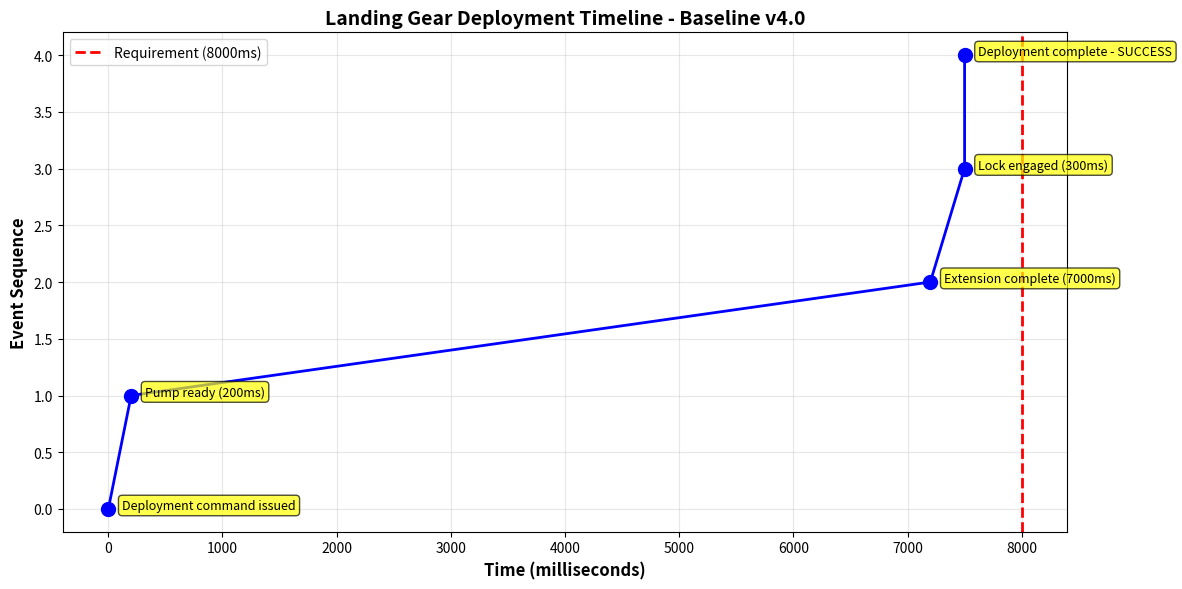

The script that saved this image:
"""
BAE Systems Landing Gear Control System
Baseline v4.0 - Final Version
Date: 20/01/2025
[redacted]

Additional QA-Driven Improvements from v3.0:
- Timeline tracking for complete audit trail
- Visual verification outputs (matplotlib integration)
- Enhanced observability through charting
- Comprehensive event logging

Rationale (Kaizen - Continuous Improvement):
v3.0 provided real-time monitoring but lacked visual verification
tools. v4.0 adds timeline visualization to improve observability
and support verification reviews. This implements Kaizen principle
of continuous incremental improvement.
"""

from enum import Enum, auto
from dataclasses import dataclass
import time

# COMMERCIAL TOOL: matplotlib for visualization
try:
    import matplotlib.pyplot as plt
    VISUALIZATION_AVAILABLE = True
except ImportError:
    VISUALIZATION_AVAILABLE = False
    print("Note: matplotlib not available - visualization disabled")

# LEGACY COMPONENT: Configuration from simulation baseline
@dataclass
class GearConfiguration:
    """Legacy configuration from approved simulation"""
    pump_latency_ms: int
    actuator_speed_mm_per_100ms: float
    extension_distance_mm: int
    lock_time_ms: int
    requirement_time_ms: int = 8000

BASELINE_CONFIG = GearConfiguration(
    pump_latency_ms=200,
    actuator_speed_mm_per_100ms=10.0,
    extension_distance_mm=700,
    lock_time_ms=300,
    requirement_time_ms=8000
)

class GearState(Enum):
    UP_LOCKED = auto()
    TRANSITIONING_DOWN = auto()
    DOWN_LOCKED = auto()
    TRANSITIONING_UP = auto()
    FAILURE_DETECTED = auto()

class LandingGearController:
    def __init__(self, config: GearConfiguration):
        self.state = GearState.UP_LOCKED
        self.config = config
        self.deployment_time_ms = 0
        self.fault_detected = False
        self.timeline = []  # NEW in v4.0: Event timeline tracking
    
    def log(self, message):
        print(f"[{self.state.name}] {message}")
    
    def _record_event(self, event: str):
        """NEW in v4.0: Record timeline for audit trail"""
        self.timeline.append({
            'time_ms': self.deployment_time_ms,
            'state': self.state.name,
            'event': event
        })
    
    def _check_requirement(self):
        """Real-time requirement monitoring (from v3.0)"""
        if self.deployment_time_ms > self.config.requirement_time_ms:
            self.log(f"REQUIREMENT BREACH: {self.deployment_time_ms}ms > {self.config.requirement_time_ms}ms")
            self.state = GearState.FAILURE_DETECTED
            self.fault_detected = True
            self._record_event("Requirement breach detected")
            return False
        
        margin = self.config.requirement_time_ms - self.deployment_time_ms
        self.log(f"✓ Requirement check PASSED ({self.deployment_time_ms}ms / {self.config.requirement_time_ms}ms, margin: {margin}ms)")
        return True

    def command_gear_down(self):
        """Deploy landing gear with full monitoring and tracking"""
        # Edge case handling
        if self.state == GearState.DOWN_LOCKED:
            self.log("Command rejected - gear already down")
            return False
        
        if self.state not in [GearState.UP_LOCKED]:
            self.log("Command rejected - invalid state for deployment")
            return False
        
        self.log("Command received: GEAR DOWN")
        self.deployment_time_ms = 0
        self.fault_detected = False
        self.timeline = []  # Reset timeline
        self._record_event("Deployment command issued")
        
        # Phase 1: Hydraulic pump activation
        self.state = GearState.TRANSITIONING_DOWN
        pump_time = self.config.pump_latency_ms
        self.log(f"Hydraulic pump activating ({pump_time}ms)")
        time.sleep(pump_time / 1000)
        self.deployment_time_ms += pump_time
        self._record_event(f"Pump ready ({pump_time}ms)")
        
        if not self._check_requirement():
            return False
        
        # Phase 2: Actuator extension
        speed = self.config.actuator_speed_mm_per_100ms / 100.0
        extension_time = int(self.config.extension_distance_mm / speed)
        self.log(f"Actuator extending ({extension_time}ms)")
        time.sleep(extension_time / 1000)
        self.deployment_time_ms += extension_time
        self._record_event(f"Extension complete ({extension_time}ms)")
        
        if not self._check_requirement():
            return False
        
        # Phase 3: Lock engagement
        lock_time = self.config.lock_time_ms
        self.log(f"Engaging down-lock ({lock_time}ms)")
        time.sleep(lock_time / 1000)
        self.deployment_time_ms += lock_time
        self._record_event(f"Lock engaged ({lock_time}ms)")
        
        if not self._check_requirement():
            return False
        
        # Success
        self.state = GearState.DOWN_LOCKED
        margin = self.config.requirement_time_ms - self.deployment_time_ms
        self.log(f"Deployment SUCCESSFUL - Total: {self.deployment_time_ms}ms (Margin: {margin}ms)")
        self._record_event("Deployment complete - SUCCESS")
        
        return True

    def command_gear_up(self):
        """Retract landing gear"""
        if self.state != GearState.DOWN_LOCKED:
            self.log("Command rejected - invalid state for retraction")
            return False
        
        self.log("Command received: GEAR UP")
        self.state = GearState.TRANSITIONING_UP
        self.log("Gear retracting")
        self.state = GearState.UP_LOCKED
        self.log("Gear locked UP")
        return True
    
    def generate_timeline_visualization(self):
        """
        NEW in v4.0: Visual verification output
        Implements Kaizen: improve observability and verification
        """
        if not VISUALIZATION_AVAILABLE:
            print("Visualization not available - skipping chart generation")
            return
        
        if not self.timeline:
            print("No timeline data available")
            return
        
        times = [entry['time_ms'] for entry in self.timeline]
        events = [entry['event'] for entry in self.timeline]
        
        fig, ax = plt.subplots(figsize=(12, 6))
        ax.plot(times, range(len(times)), 'bo-', linewidth=2, markersize=10)
        
        # Highlight requirement boundary
        ax.axvline(x=self.config.requirement_time_ms, color='red', 
                   linestyle='--', linewidth=2, label=f'Requirement ({self.config.requirement_time_ms}ms)')
        
        # Add event labels
        for i, (t, event) in enumerate(zip(times, events)):
            ax.annotate(event, (t, i), xytext=(10, 0), 
                       textcoords='offset points', fontsize=9, 
                       bbox=dict(boxstyle='round,pad=0.3', facecolor='yellow', alpha=0.7))
        
        ax.set_xlabel('Time (milliseconds)', fontsize=12, fontweight='bold')
        ax.set_ylabel('Event Sequence', fontsize=12, fontweight='bold')
        ax.set_title('Landing Gear Deployment Timeline - Baseline v4.0', 
                     fontsize=14, fontweight='bold')
        ax.legend(fontsize=10)
        ax.grid(True, alpha=0.3)
        
        plt.tight_layout()
        plt.savefig('deployment_timeline_v4.png', dpi=150, bbox_inches='tight')
        print("\n✓ Timeline visualization saved to 'deployment_timeline_v4.png'")
        plt.show()

# Final Demonstration
print("="*70)
print("BAE Systems Landing Gear - Baseline v4.0 (Week 7 Final)")
print("Enhanced Verification with Visualization")
print("="*70)
print()

controller = LandingGearController(BASELINE_CONFIG)
success = controller.command_gear_down()

print()
print("="*70)
print("COMPREHENSIVE VERIFICATION REPORT")
print("="*70)
print(f"Final State: {controller.state.name}")
print(f"Deployment Time: {controller.deployment_time_ms}ms ({controller.deployment_time_ms/1000:.2f}s)")
print(f"Requirement: {BASELINE_CONFIG.requirement_time_ms}ms ({BASELINE_CONFIG.requirement_time_ms/1000:.1f}s)")

if success and not controller.fault_detected:
    margin = BASELINE_CONFIG.requirement_time_ms - controller.deployment_time_ms
    print(f"Margin: {margin}ms ({(margin/BASELINE_CONFIG.requirement_time_ms)*100:.1f}% safety buffer)")
    print()
    print("DEPLOYMENT SUCCESSFUL")
    print("   - All phases completed within requirement")
    print("   - Continuous monitoring confirmed compliance")
    print("   - Complete audit trail available")
    print("   - Visual verification generated")
else:
    print()
    print("DEPLOYMENT FAILED")
    print("   - Requirement breach detected")
    print("   - System entered FAILURE_DETECTED state")

print()
print("--- Event Timeline (Audit Trail) ---")
for entry in controller.timeline:
    print(f"  t={entry['time_ms']:5d}ms  [{entry['state']:20s}]  {entry['event']}")

print()
print("--- Generating Visual Verification ---")
controller.generate_timeline_visualization()
print()